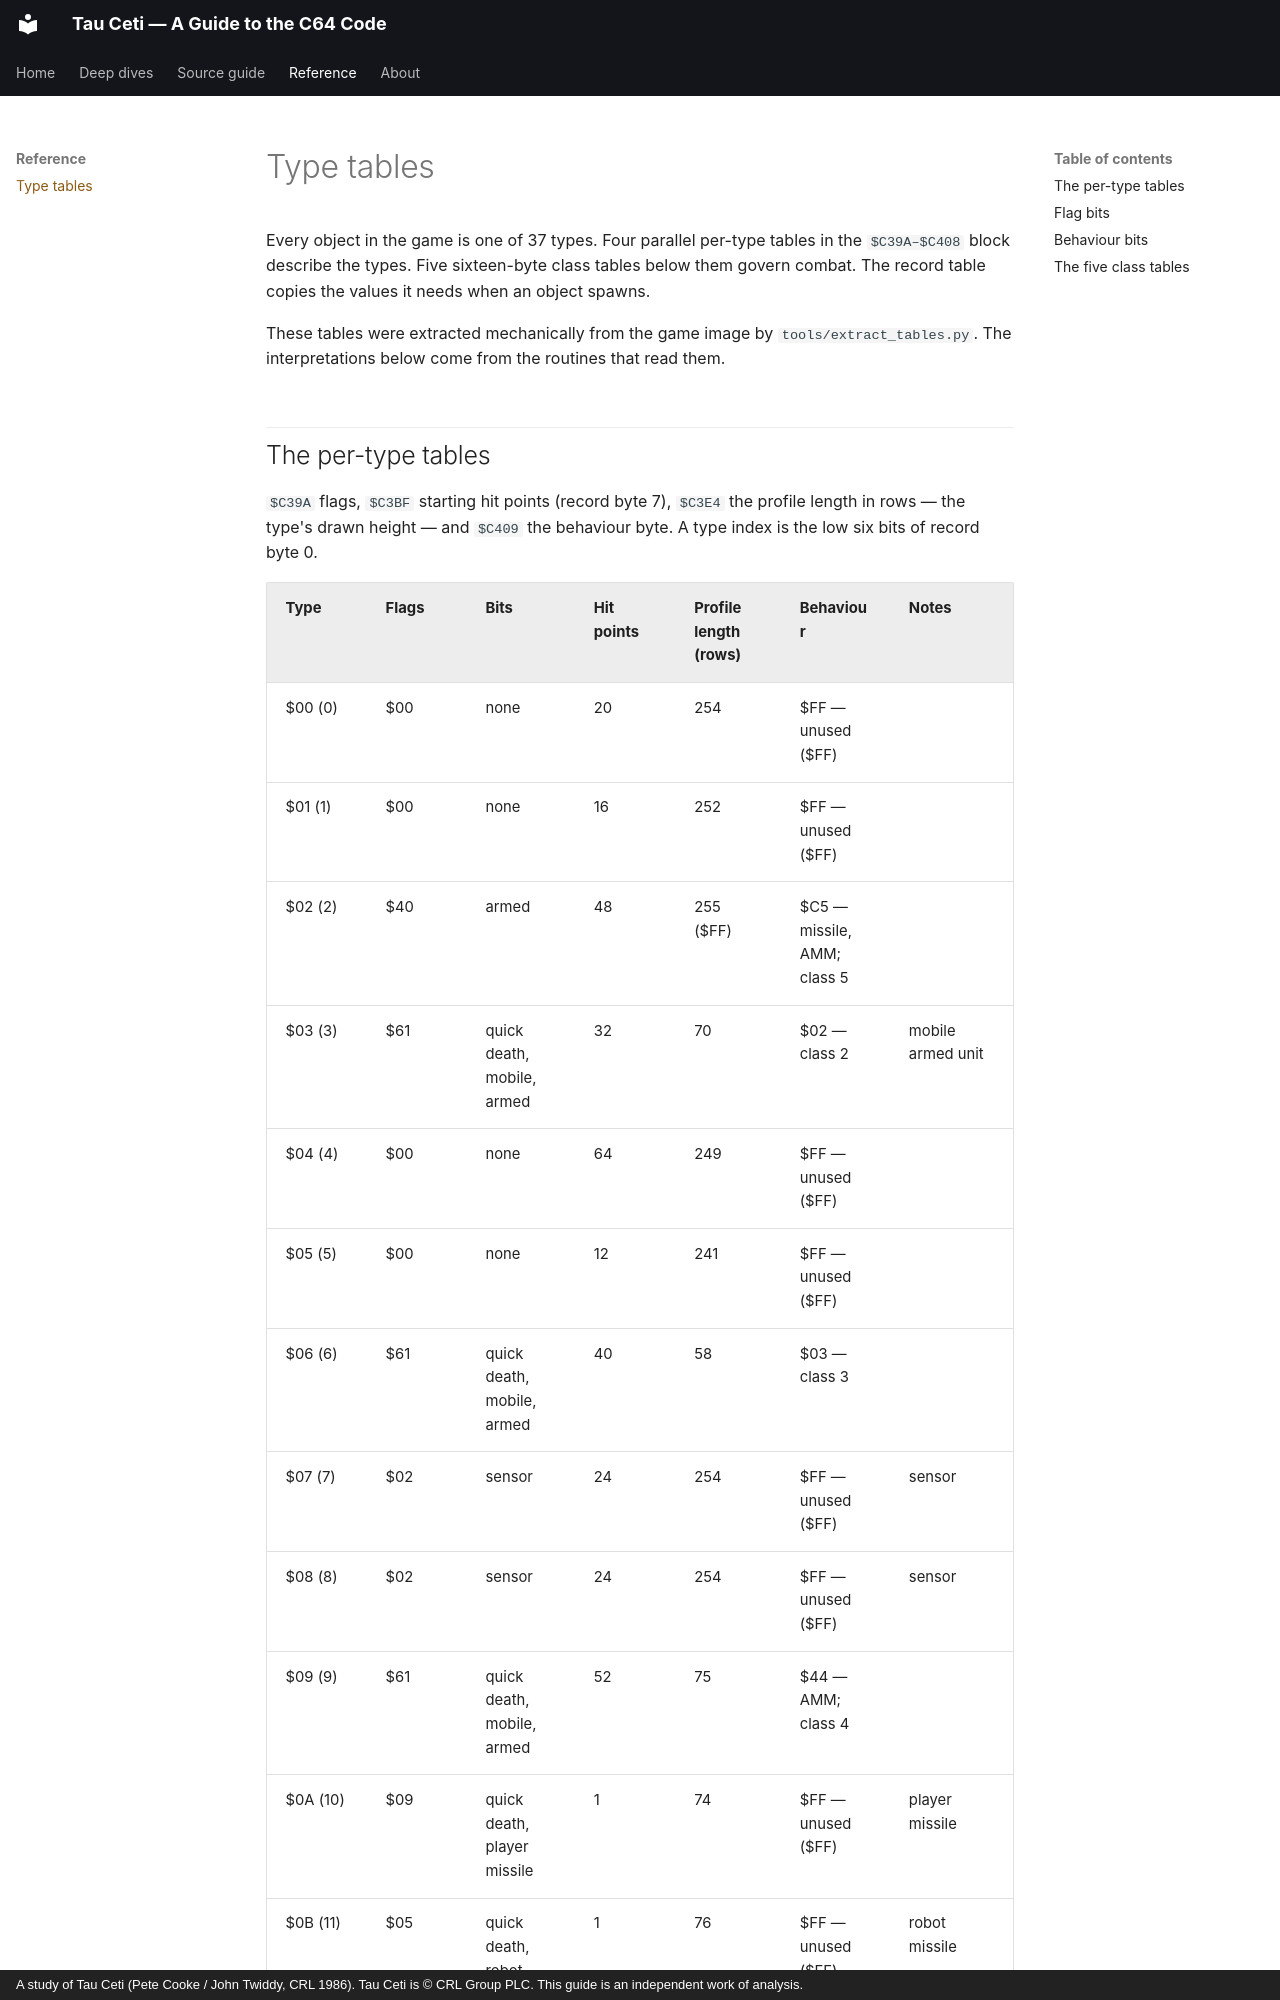

repository: colharris113/tau-ceti · page: reference/type-tables/index.html · generator: mkdocs · copyright: A study of Tau Ceti (Pete Cooke / John Twiddy, CRL 1986). Tau Ceti is © CRL Group PLC. This guide is an independent work of analysis.

# Type tables

Every object in the game is one of 37 types. Four parallel per-type tables in the `$C39A–$C408` block describe the types. Five sixteen-byte class tables below them govern combat. The record table copies the values it needs when an object spawns.

These tables were extracted mechanically from the game image by `tools/extract_tables.py`. The interpretations below come from the routines that read them.
